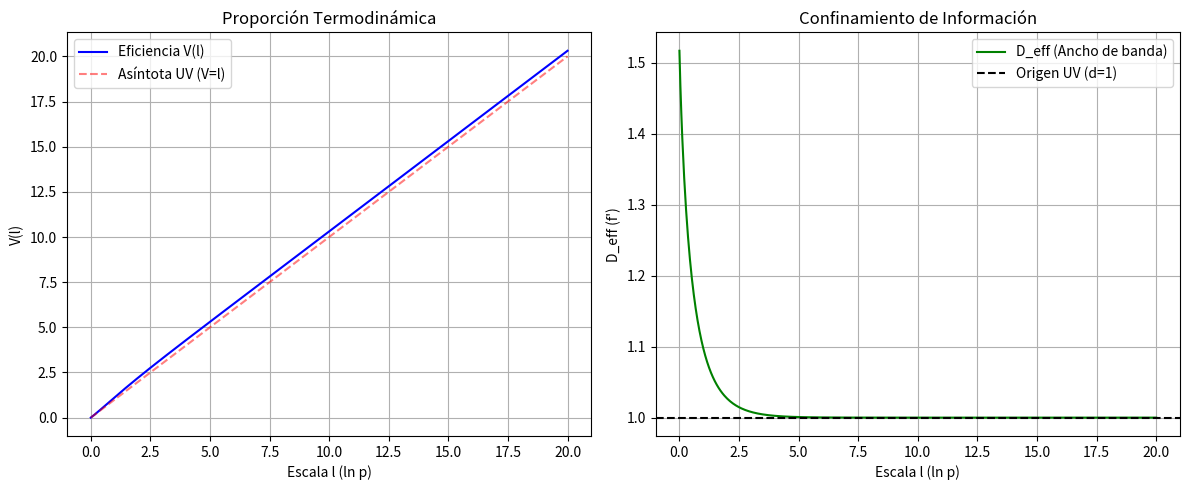

Generate this figure with matplotlib:
import numpy as np
from scipy.integrate import solve_ivp
import matplotlib.pyplot as plt

# 1. Definimos la Dimensión Anómala W(l, V)
def W(l, V):
    # La solución de la cuadrática que asegura W(0,0) = -1
    discriminante = (2 + V)**2 - 4 * np.exp(-l)
    # Evitar pequeños errores numéricos negativos en el discriminante
    discriminante = np.maximum(discriminante, 0) 
    return (-(2 + V) + np.sqrt(discriminante)) / 2.0

# 2. Definimos el sistema de EDOs
# y[0] = V(l)
# y[1] = I(l) (la integral de W)
def sistema_EDO(l, y):
    V = y[0]
    W_val = W(l, V)
    
    dV_dl = 1 - V * W_val
    dI_dl = W_val
    return [dV_dl, dI_dl]

# 3. Condiciones Iniciales y Rango de Integración
l_inicial = 0.0
l_final = 20.0 # Aproximación asintótica al infinito (UV)
y0 = [0.0, 0.0] # V(0) = 0, I(0) = 0

# 4. Resolvemos el sistema
print("Iniciando integración del flujo del vacío...")
solucion = solve_ivp(
    sistema_EDO, 
    [l_inicial, l_final], 
    y0, 
    method='Radau', # Método robusto para este tipo de asintóticas
    dense_output=True,
    rtol=1e-9, 
    atol=1e-12
)

# 5. Extracción de Resultados
l_vals = np.linspace(l_inicial, l_final, 500)
V_vals = solucion.sol(l_vals)[0]
I_vals = solucion.sol(l_vals)[1]

# El valor asintótico de la integral
I_infinito = I_vals[-1]

# Calculamos f'(0) y el valor de alpha
f_prime_0 = np.exp(-I_infinito)
alpha = f_prime_0 / (4 * np.pi)

print("-" * 40)
print(f"RESULTADOS DEL MODELO")
print("-" * 40)
print(f"Integral total de W (I_inf): {I_infinito:.6f}")
print(f"Ancho de banda IR f'(0):    {f_prime_0:.6f}")
print(f"Constante derivada (alpha): {alpha:.6f}")
print("-" * 40)

# 6. Gráficos de Ontología Cósmica
plt.figure(figsize=(12, 5))

# Gráfico 1: Evolución de V(l)
plt.subplot(1, 2, 1)
plt.plot(l_vals, V_vals, 'b-', label='Eficiencia V(l)')
plt.plot(l_vals, l_vals, 'r--', alpha=0.5, label='Asíntota UV (V=l)')
plt.title('Proporción Termodinámica')
plt.xlabel('Escala l (ln p)')
plt.ylabel('V(l)')
plt.grid(True); plt.legend()

# Gráfico 2: Evolución de la Dimensión Efectiva D_eff
D_eff = f_prime_0 * np.exp(I_vals) # f'(l)
plt.subplot(1, 2, 2)
plt.plot(l_vals, D_eff, 'g-', label="D_eff (Ancho de banda)")
plt.axhline(1.0, color='k', linestyle='--', label="Origen UV (d=1)")
plt.title('Confinamiento de Información')
plt.xlabel('Escala l (ln p)')
plt.ylabel("D_eff (f')")
plt.grid(True); plt.legend()

plt.tight_layout()
plt.show()
